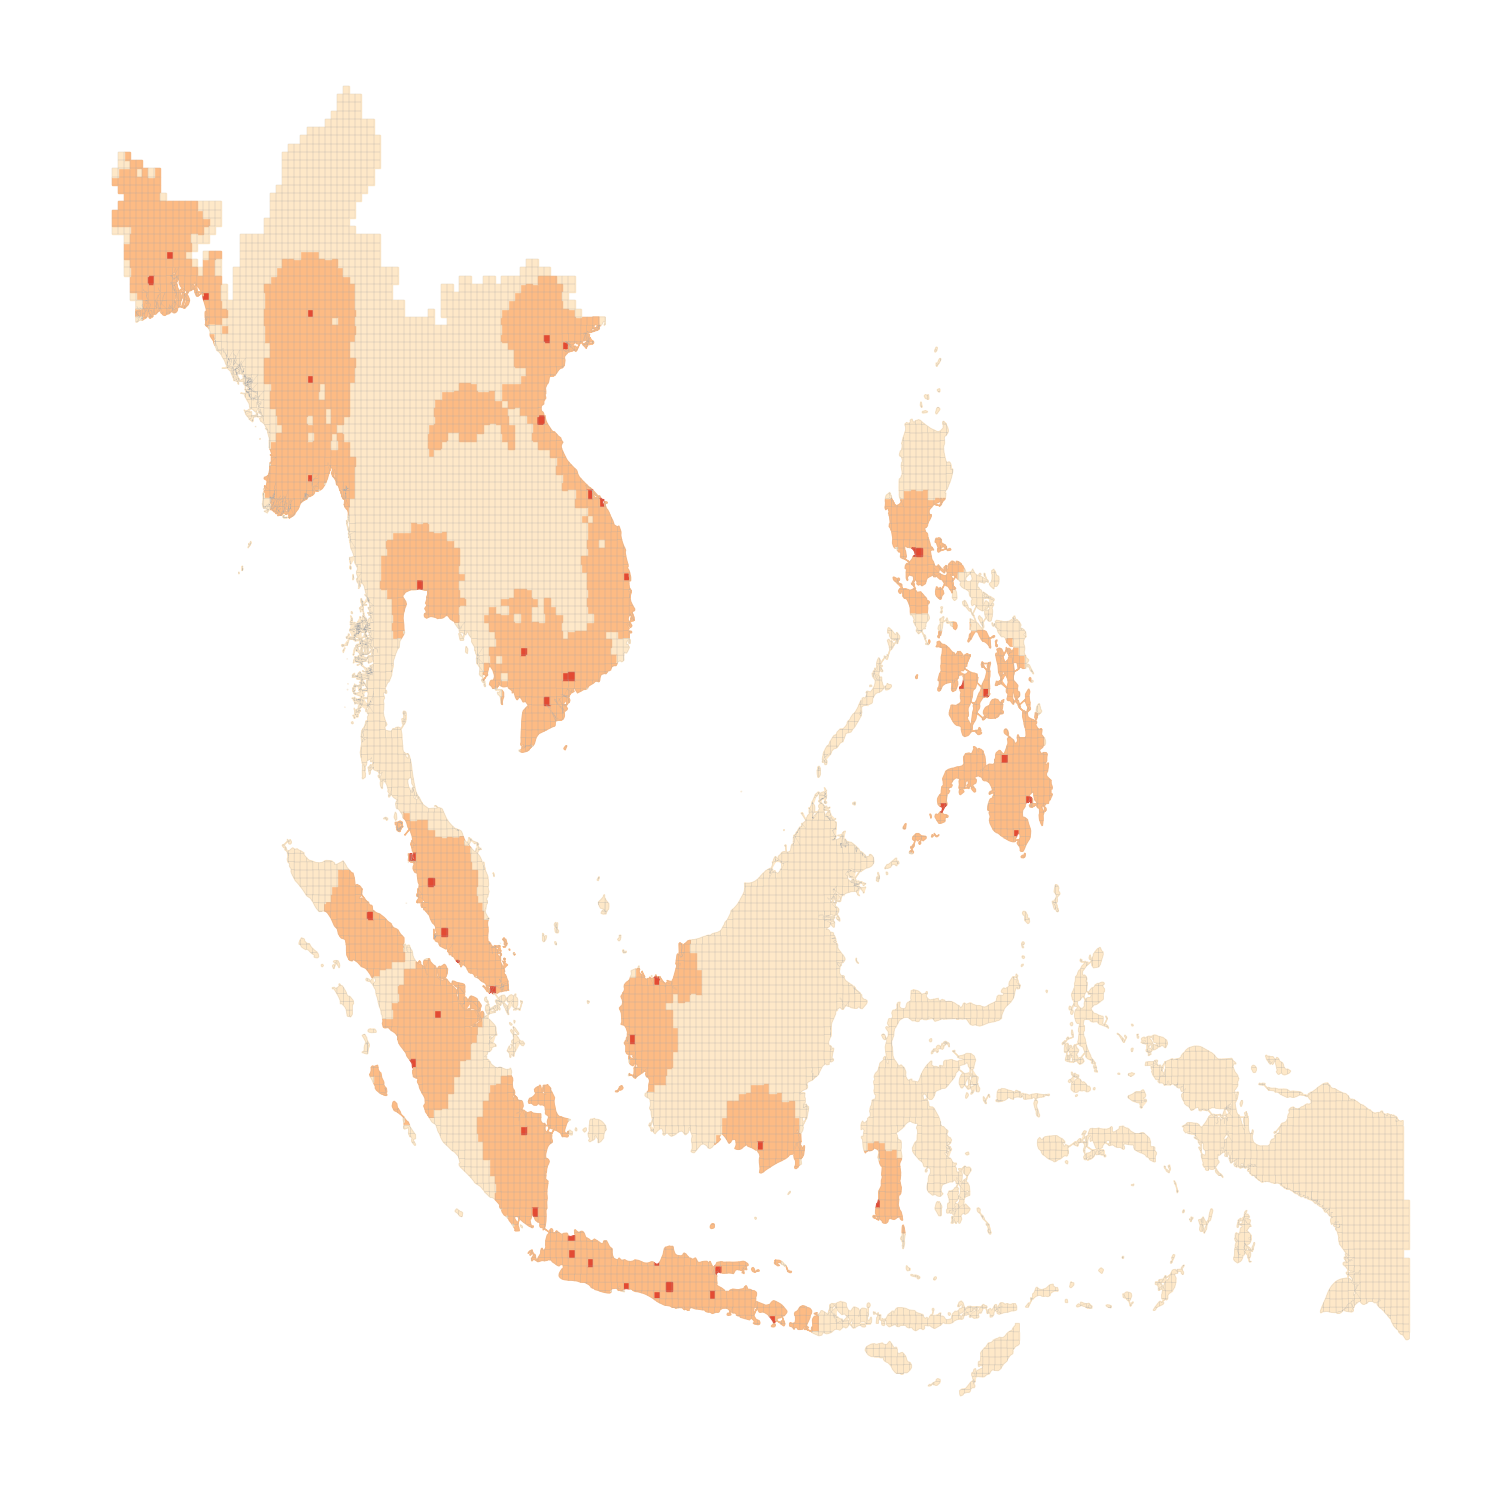

The file beside this chart, header and first rows:
cell, is_city, city, mapspam, population
557057, 0, General Santos, 5125, 75252
557058, 0, General Santos, 6708, 24753
557059, 0, General Santos, 10217, 393836
557060, 0, General Santos, 6310, 257048
557061, 0, General Santos, 12287, 69461
557062, 0, Davao, 13511, 188129
557063, 0, Davao, 0.0, 5589
557065, 0, Davao, 2818, 36566
557066, 0, NaN, 0.0, 0.0
590072, 0, NaN, 4.4, 147.0
590073, 0, NaN, 33.5, 351.0
590074, 0, NaN, 31.6, 5280
590075, 0, NaN, 2841, 335654
590076, 0, NaN, 2725, 46272
590077, 0, NaN, 2285, 11110
590078, 0, NaN, 0.0, 847.0
590079, 0, Bangkok, 2014, 2455
590080, 0, Bangkok, 7045, 91674
590089, 0, NaN, 745.9, 50453
590090, 0, NaN, 1552, 56610
590091, 0, NaN, 2779, 71667
590092, 0, NaN, 0.0, 741.0
590093, 0, NaN, 0.0, 3249
590094, 0, NaN, 0.0, 7991
590095, 0, Phnom Penh, 618, 17541
590096, 0, Phnom Penh, 1006, 54862
590097, 0, Phnom Penh, 592.4, 44685
590098, 0, Phnom Penh, 7669, 69245
590099, 0, Phnom Penh, 3347, 98223
590100, 0, Phnom Penh, 130.3, 45563
590101, 0, Phnom Penh, 6530, 148137
590102, 0, Phnom Penh, 4578, 131952
590103, 0, Phnom Penh, 4516, 102791
590104, 0, Phnom Penh, 3074, 51589
590105, 0, Phnom Penh, 3515, 67728
590106, 0, Phnom Penh, 0.0, 34005
590107, 0, NaN, 114.1, 10545
590108, 0, NaN, 193.9, 1400
590109, 0, NaN, 433.5, 16300
590110, 0, NaN, 229.6, 21233
590111, 0, Bien Hoa, 6582, 114638
590112, 0, Bien Hoa, 7118, 56916
590113, 0, Qui Nhon, 15954, 92180
590114, 0, Qui Nhon, 1.3, 1538
590115, 0, Qui Nhon, 768.5, 5976
590116, 0, Qui Nhon, 8416, 40174
590117, 0, Qui Nhon, 16976, 462977
590118, 0, Qui Nhon, 1606, 675.0
590160, 0, NaN, 0.0, 5575
590161, 0, NaN, 0.0, 433.0
590164, 0, NaN, 0.0, 10751
590165, 0, NaN, 6144, 172369
590166, 0, NaN, 1490, 34447
590168, 0, NaN, 1606, 68203
590169, 0, NaN, 1592, 82373
590170, 0, NaN, 143.9, 5771
590171, 0, Bacolod, 690.3, 86635
590173, 0, Bacolod, 0.0, 4115
590174, 0, NaN, 14971, 158674
590175, 0, NaN, 6021, 118554
... 7,952 more rows
